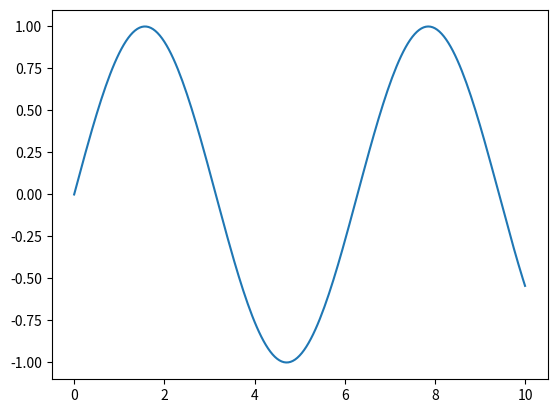

This figure's Python source:
# -*- coding: utf-8 -*-
"""
Spyder Editor

This is a temporary script file.
"""
#pip install numpy
#!pip3 install numpy

import numpy as np
import matplotlib.pyplot as plt

xx = np.linspace(0,10,201,True)
yy = np.sin(xx)

#plt.grid(b=True)
plt.plot(xx,yy)
plt.show()